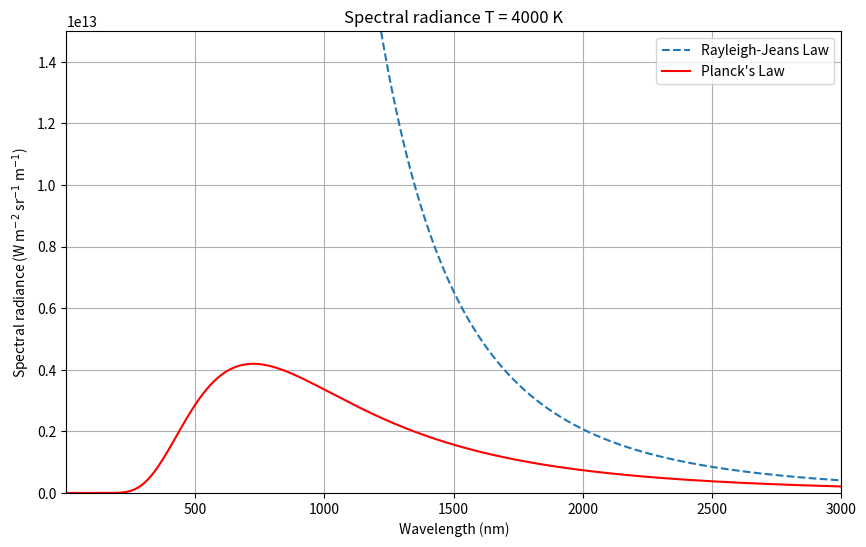
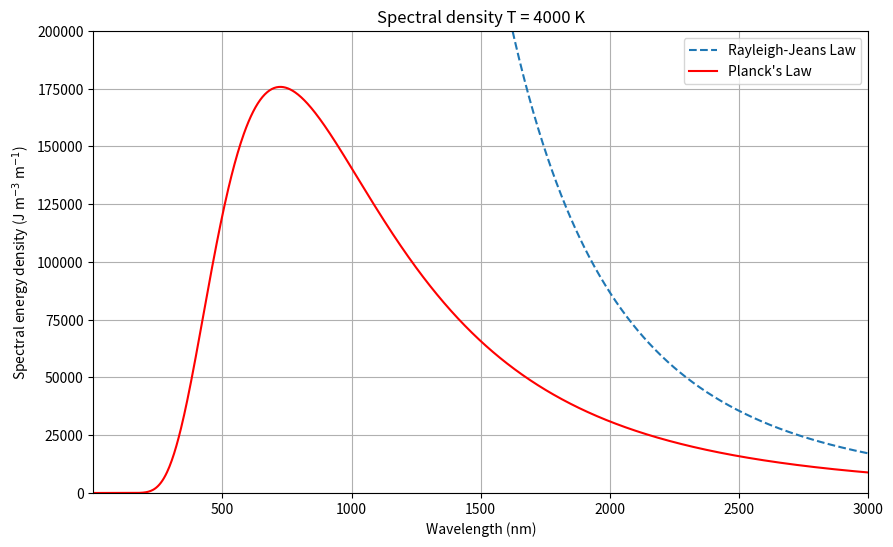

Generate these figures, in order, with matplotlib:
# To run this code numpy and matplotlib are needed. To install them use
# pip install numpy matplotlib
# In the case this doesn't work, try
# pip3 install numpy matplotlib
import numpy as np
import matplotlib.pyplot as plt

import numpy as np
import matplotlib.pyplot as plt

# Constants (exact SI values since 2019)
c = 299792458.0        # Speed of light in vacuum (m/s)
h = 6.62607015e-34     # Planck's constant (J*s)
k_B = 1.380649e-23     # Boltzmann constant (J/K)
T = 4000               # Temperature in Kelvin (K)

# Wavelength range (in meters)
l_min = 1e-9
l_max = 3.0e-6
wavelength = np.linspace(l_min, l_max, 1000)  # from 1 nm to 3 µm

# Rayleigh-Jeans law (spectral radiance)
def rayleigh_jeans_radiance(wavelength, T):
    return (2 * c * k_B * T) / (wavelength ** 4)

# Rayleigh-Jeans law (spectral energy density)
def rayleigh_jeans_density(wavelength, T):
    return (8 * np.pi * k_B * T) / (wavelength ** 4)

# Planck's law (spectral radiance).
# np.expm1(x) is already e^x - 1. At very short wavelengths e^x overflows to
# infinity and the radiance correctly becomes 0; errstate silences that warning.
def planck_law_radiance(wavelength, T):
    exponent = h * c / (wavelength * k_B * T)
    with np.errstate(over='ignore'):
        return (2 * h * c**2) / (wavelength ** 5 * np.expm1(exponent))

# Planck's law (spectral energy density)
def planck_law_density(wavelength, T):
    exponent = h * c / (wavelength * k_B * T)
    with np.errstate(over='ignore'):
        return (8 * np.pi * h * c) / (wavelength ** 5 * np.expm1(exponent))

# Spectral radiance
rj_radiance = rayleigh_jeans_radiance(wavelength, T)
planck_radiance = planck_law_radiance(wavelength, T)

# Spectral energy density
rj_density = rayleigh_jeans_density(wavelength, T)
planck_density = planck_law_density(wavelength, T)

# Plotting: spectral radiance
plt.figure(figsize=(10, 6))
plt.plot(wavelength * 1e9, rj_radiance, label='Rayleigh-Jeans Law', linestyle='--')
plt.plot(wavelength * 1e9, planck_radiance, label="Planck's Law", color='red')
plt.ylim(0, 15e12)
plt.xlim(l_min * 1e9, l_max * 1e9)
plt.xlabel('Wavelength (nm)')
plt.ylabel('Spectral radiance (W m$^{-2}$ sr$^{-1}$ m$^{-1}$)')
plt.title(f'Spectral radiance T = {T} K')
plt.legend()
plt.grid(True)
plt.show()

# Plotting: spectral energy density
plt.figure(figsize=(10, 6))
plt.plot(wavelength * 1e9, rj_density, label='Rayleigh-Jeans Law', linestyle='--')
plt.plot(wavelength * 1e9, planck_density, label="Planck's Law", color='red')
plt.ylim(0, 2e5)
plt.xlim(l_min * 1e9, l_max * 1e9)
plt.xlabel('Wavelength (nm)')
plt.ylabel('Spectral energy density (J m$^{-3}$ m$^{-1}$)')
plt.title(f'Spectral density T = {T} K')
plt.legend()
plt.grid(True)
plt.show()

trapezoid = getattr(np, "trapezoid", None) or np.trapz   # NumPy 2 renamed trapz

# Wien's displacement law
b_wien = 2.897771955e-3                       # m K
fine = np.linspace(1e-9, 100e-6, 2_000_001)   # 1 nm to 100 µm in 50 pm steps
B = planck_law_radiance(fine, T)
print(f"Peak of the curve: {fine[np.argmax(B)] * 1e9:.1f} nm;  Wien's law b/T: {b_wien / T * 1e9:.1f} nm")

# Stefan-Boltzmann law (the range above holds all but a few millionths of the total at 4000 K)
sigma = 2 * np.pi**5 * k_B**4 / (15 * h**3 * c**2)
total = trapezoid(B, fine)
print(f"Integral of B: {total:.6e} W m^-2 sr^-1;  sigma T^4 / pi: {sigma * T**4 / np.pi:.6e}  (ratio {total / (sigma * T**4 / np.pi):.6f})")

# Classical limit: the ratio Rayleigh-Jeans / Planck approaches 1 at long wavelengths
for lam in (0.5e-6, 3e-6, 30e-6, 300e-6):
    ratio = rayleigh_jeans_radiance(lam, T) / planck_law_radiance(lam, T)
    print(f"At {lam * 1e6:6.1f} µm, Rayleigh-Jeans / Planck = {ratio:10.4f}")
